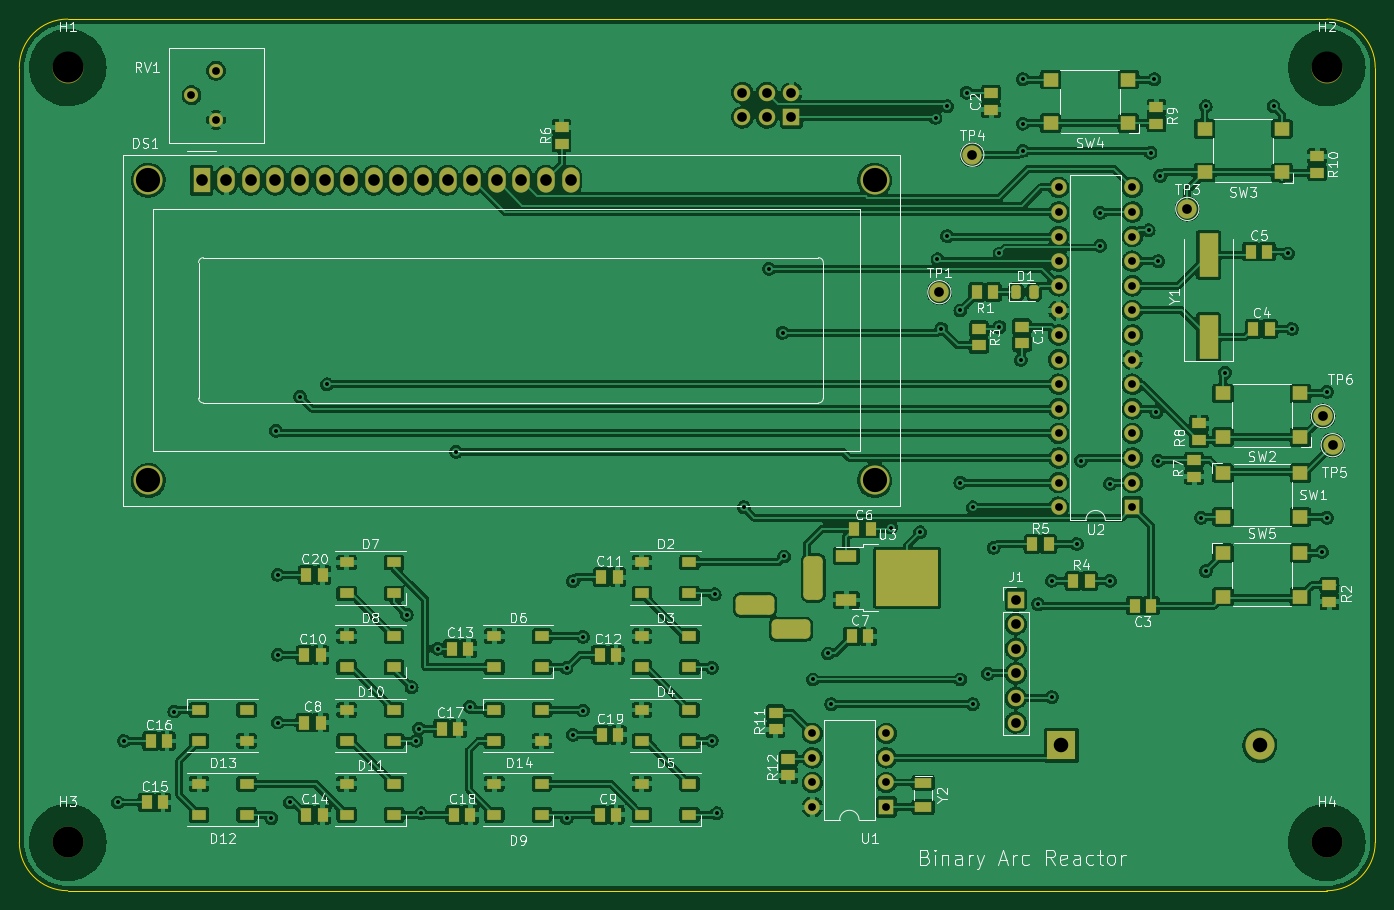
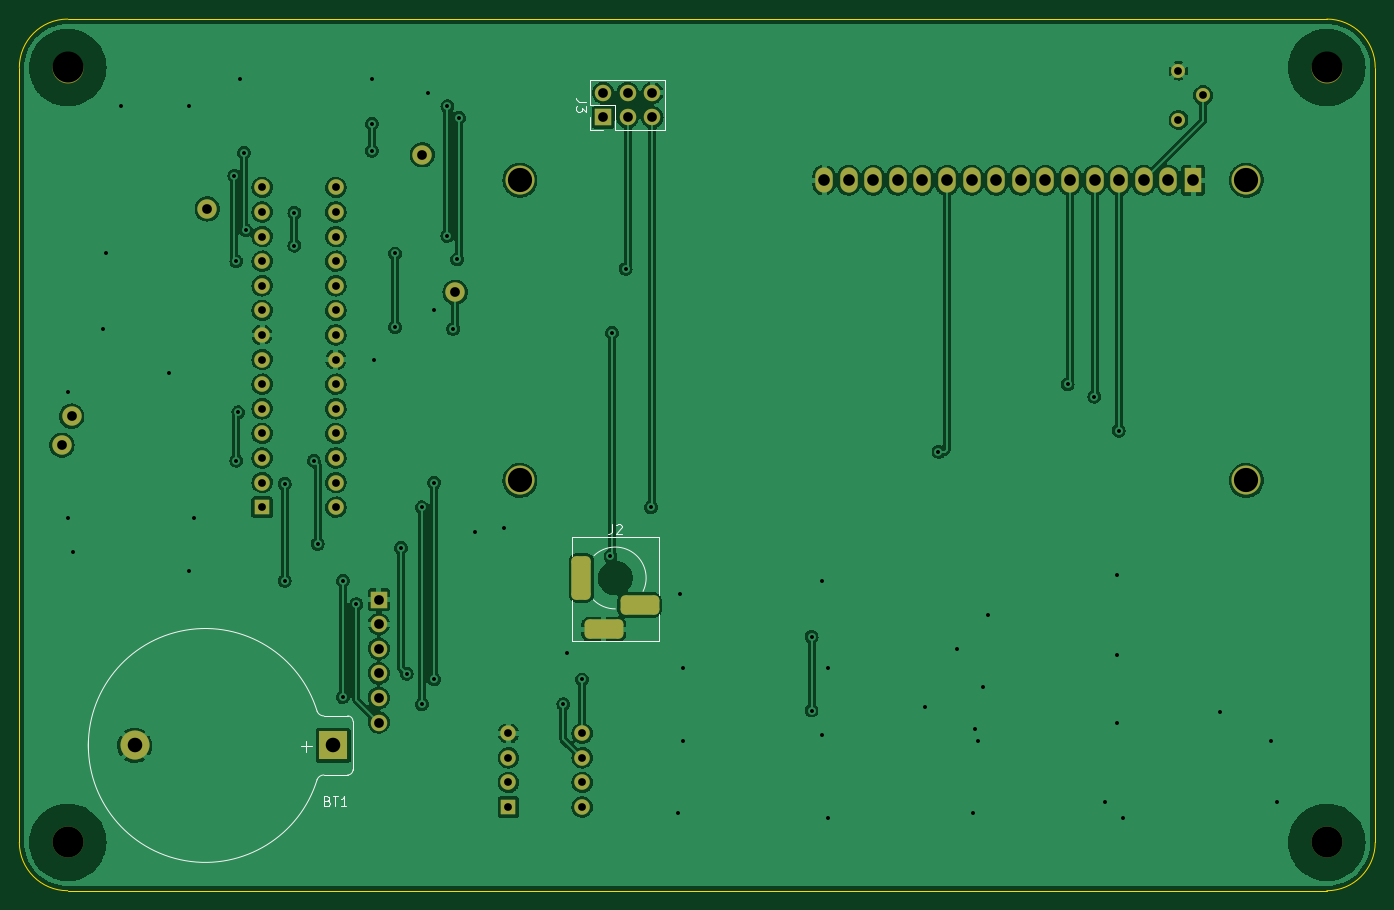
Circuit board: 10 layer files. Board 140.0 x 90.0 mm.
- bottom_copper: HPS-Rect-Clock-B_Cu.gbr (270572 bytes)
- bottom_mask: HPS-Rect-Clock-B_Mask.gbr (3915 bytes)
- paste: HPS-Rect-Clock-B_Paste.gbr (471 bytes)
- bottom_silk: HPS-Rect-Clock-B_Silkscreen.gbr (7092 bytes)
- outline: HPS-Rect-Clock-Edge_Cuts.gbr (955 bytes)
- top_copper: HPS-Rect-Clock-F_Cu.gbr (583753 bytes)
- top_mask: HPS-Rect-Clock-F_Mask.gbr (8768 bytes)
- paste: HPS-Rect-Clock-F_Paste.gbr (5918 bytes)
- top_silk: HPS-Rect-Clock-F_Silkscreen.gbr (66929 bytes)
- drill: HPS-Rect-Clock.drl (3214 bytes)

=== bottom_copper: HPS-Rect-Clock-B_Cu.gbr (270572 bytes, source omitted) ===
=== bottom_mask: HPS-Rect-Clock-B_Mask.gbr ===
%TF.GenerationSoftware,KiCad,Pcbnew,(6.0.6)*%
%TF.CreationDate,2022-07-23T16:49:30-07:00*%
%TF.ProjectId,HPS-Rect-Clock,4850532d-5265-4637-942d-436c6f636b2e,rev?*%
%TF.SameCoordinates,PX4b93a80PY8b0aba0*%
%TF.FileFunction,Soldermask,Bot*%
%TF.FilePolarity,Negative*%
%FSLAX46Y46*%
G04 Gerber Fmt 4.6, Leading zero omitted, Abs format (unit mm)*
G04 Created by KiCad (PCBNEW (6.0.6)) date 2022-07-23 16:49:30*
%MOMM*%
%LPD*%
G01*
G04 APERTURE LIST*
G04 Aperture macros list*
%AMRoundRect*
0 Rectangle with rounded corners*
0 $1 Rounding radius*
0 $2 $3 $4 $5 $6 $7 $8 $9 X,Y pos of 4 corners*
0 Add a 4 corners polygon primitive as box body*
4,1,4,$2,$3,$4,$5,$6,$7,$8,$9,$2,$3,0*
0 Add four circle primitives for the rounded corners*
1,1,$1+$1,$2,$3*
1,1,$1+$1,$4,$5*
1,1,$1+$1,$6,$7*
1,1,$1+$1,$8,$9*
0 Add four rect primitives between the rounded corners*
20,1,$1+$1,$2,$3,$4,$5,0*
20,1,$1+$1,$4,$5,$6,$7,0*
20,1,$1+$1,$6,$7,$8,$9,0*
20,1,$1+$1,$8,$9,$2,$3,0*%
G04 Aperture macros list end*
%ADD10C,3.200000*%
%ADD11C,2.000000*%
%ADD12R,1.600000X1.600000*%
%ADD13O,1.600000X1.600000*%
%ADD14R,1.700000X1.700000*%
%ADD15O,1.700000X1.700000*%
%ADD16C,1.440000*%
%ADD17C,3.000000*%
%ADD18R,1.800000X2.600000*%
%ADD19O,1.800000X2.600000*%
%ADD20R,3.000000X3.000000*%
%ADD21RoundRect,0.500000X0.500000X-1.750000X0.500000X1.750000X-0.500000X1.750000X-0.500000X-1.750000X0*%
%ADD22RoundRect,0.500000X1.500000X0.500000X-1.500000X0.500000X-1.500000X-0.500000X1.500000X-0.500000X0*%
G04 APERTURE END LIST*
D10*
%TO.C,H4*%
X135752000Y5796000D03*
%TD*%
D11*
%TO.C,TP6*%
X135352000Y49796000D03*
%TD*%
D12*
%TO.C,U2*%
X115687000Y40396000D03*
D13*
X115687000Y42936000D03*
X115687000Y45476000D03*
X115687000Y48016000D03*
X115687000Y50556000D03*
X115687000Y53096000D03*
X115687000Y55636000D03*
X115687000Y58176000D03*
X115687000Y60716000D03*
X115687000Y63256000D03*
X115687000Y65796000D03*
X115687000Y68336000D03*
X115687000Y70876000D03*
X115687000Y73416000D03*
X108067000Y73416000D03*
X108067000Y70876000D03*
X108067000Y68336000D03*
X108067000Y65796000D03*
X108067000Y63256000D03*
X108067000Y60716000D03*
X108067000Y58176000D03*
X108067000Y55636000D03*
X108067000Y53096000D03*
X108067000Y50556000D03*
X108067000Y48016000D03*
X108067000Y45476000D03*
X108067000Y42936000D03*
X108067000Y40396000D03*
%TD*%
D14*
%TO.C,J1*%
X103632000Y30861000D03*
D15*
X103632000Y28321000D03*
X103632000Y25781000D03*
X103632000Y23241000D03*
X103632000Y20701000D03*
X103632000Y18161000D03*
%TD*%
D11*
%TO.C,TP4*%
X99152000Y76796000D03*
%TD*%
D16*
%TO.C,RV1*%
X21067000Y85471000D03*
X18527000Y82931000D03*
X21067000Y80391000D03*
%TD*%
D10*
%TO.C,H2*%
X135752000Y85796000D03*
%TD*%
D11*
%TO.C,TP5*%
X136352000Y46796000D03*
%TD*%
D10*
%TO.C,H3*%
X5752000Y5796000D03*
%TD*%
D17*
%TO.C,DS1*%
X89062000Y74158500D03*
X89061480Y43157800D03*
X14062900Y43157800D03*
X14062900Y74158500D03*
D18*
X19562000Y74158500D03*
D19*
X22102000Y74158500D03*
X24642000Y74158500D03*
X27182000Y74158500D03*
X29722000Y74158500D03*
X32262000Y74158500D03*
X34802000Y74158500D03*
X37342000Y74158500D03*
X39882000Y74158500D03*
X42422000Y74158500D03*
X44962000Y74158500D03*
X47502000Y74158500D03*
X50042000Y74158500D03*
X52582000Y74158500D03*
X55122000Y74158500D03*
X57662000Y74158500D03*
%TD*%
D11*
%TO.C,TP1*%
X95752000Y62596000D03*
%TD*%
D10*
%TO.C,H1*%
X5752000Y85796000D03*
%TD*%
D12*
%TO.C,U1*%
X90262000Y9436000D03*
D13*
X90262000Y11976000D03*
X90262000Y14516000D03*
X90262000Y17056000D03*
X82642000Y17056000D03*
X82642000Y14516000D03*
X82642000Y11976000D03*
X82642000Y9436000D03*
%TD*%
D11*
%TO.C,TP3*%
X121352000Y71196000D03*
%TD*%
D20*
%TO.C,BT1*%
X108352000Y15796000D03*
D17*
X128842000Y15796000D03*
%TD*%
D21*
%TO.C,J2*%
X82717000Y33096000D03*
D22*
X80417000Y27796000D03*
X76717000Y30296000D03*
%TD*%
D14*
%TO.C,J3*%
X80477000Y80646000D03*
D15*
X80477000Y83186000D03*
X77937000Y80646000D03*
X77937000Y83186000D03*
X75397000Y80646000D03*
X75397000Y83186000D03*
%TD*%
M02*

=== paste: HPS-Rect-Clock-B_Paste.gbr ===
%TF.GenerationSoftware,KiCad,Pcbnew,(6.0.6)*%
%TF.CreationDate,2022-07-23T16:49:30-07:00*%
%TF.ProjectId,HPS-Rect-Clock,4850532d-5265-4637-942d-436c6f636b2e,rev?*%
%TF.SameCoordinates,PX4b93a80PY8b0aba0*%
%TF.FileFunction,Paste,Bot*%
%TF.FilePolarity,Positive*%
%FSLAX46Y46*%
G04 Gerber Fmt 4.6, Leading zero omitted, Abs format (unit mm)*
G04 Created by KiCad (PCBNEW (6.0.6)) date 2022-07-23 16:49:30*
%MOMM*%
%LPD*%
G01*
G04 APERTURE LIST*
G04 APERTURE END LIST*
M02*

=== bottom_silk: HPS-Rect-Clock-B_Silkscreen.gbr (7092 bytes, source omitted) ===
=== outline: HPS-Rect-Clock-Edge_Cuts.gbr ===
%TF.GenerationSoftware,KiCad,Pcbnew,(6.0.6)*%
%TF.CreationDate,2022-07-23T16:49:30-07:00*%
%TF.ProjectId,HPS-Rect-Clock,4850532d-5265-4637-942d-436c6f636b2e,rev?*%
%TF.SameCoordinates,PX4b93a80PY8b0aba0*%
%TF.FileFunction,Profile,NP*%
%FSLAX46Y46*%
G04 Gerber Fmt 4.6, Leading zero omitted, Abs format (unit mm)*
G04 Created by KiCad (PCBNEW (6.0.6)) date 2022-07-23 16:49:30*
%MOMM*%
%LPD*%
G01*
G04 APERTURE LIST*
%TA.AperFunction,Profile*%
%ADD10C,0.050000*%
%TD*%
G04 APERTURE END LIST*
D10*
X140752000Y85796000D02*
X140752000Y5796000D01*
X752000Y85796000D02*
X752000Y5796000D01*
X5752000Y90796000D02*
G75*
G03*
X752000Y85796000I0J-5000000D01*
G01*
X752000Y5796000D02*
G75*
G03*
X5752000Y796000I5000000J0D01*
G01*
X135752000Y796000D02*
G75*
G03*
X140752000Y5796000I0J5000000D01*
G01*
X135752000Y90796000D02*
X5752000Y90796000D01*
X140752000Y85796000D02*
G75*
G03*
X135752000Y90796000I-5000000J0D01*
G01*
X135752000Y796000D02*
X5752000Y796000D01*
M02*

=== top_copper: HPS-Rect-Clock-F_Cu.gbr (583753 bytes, source omitted) ===
=== top_mask: HPS-Rect-Clock-F_Mask.gbr (8768 bytes, source omitted) ===
=== paste: HPS-Rect-Clock-F_Paste.gbr ===
%TF.GenerationSoftware,KiCad,Pcbnew,(6.0.6)*%
%TF.CreationDate,2022-07-23T16:49:30-07:00*%
%TF.ProjectId,HPS-Rect-Clock,4850532d-5265-4637-942d-436c6f636b2e,rev?*%
%TF.SameCoordinates,PX4b93a80PY8b0aba0*%
%TF.FileFunction,Paste,Top*%
%TF.FilePolarity,Positive*%
%FSLAX46Y46*%
G04 Gerber Fmt 4.6, Leading zero omitted, Abs format (unit mm)*
G04 Created by KiCad (PCBNEW (6.0.6)) date 2022-07-23 16:49:30*
%MOMM*%
%LPD*%
G01*
G04 APERTURE LIST*
G04 Aperture macros list*
%AMRoundRect*
0 Rectangle with rounded corners*
0 $1 Rounding radius*
0 $2 $3 $4 $5 $6 $7 $8 $9 X,Y pos of 4 corners*
0 Add a 4 corners polygon primitive as box body*
4,1,4,$2,$3,$4,$5,$6,$7,$8,$9,$2,$3,0*
0 Add four circle primitives for the rounded corners*
1,1,$1+$1,$2,$3*
1,1,$1+$1,$4,$5*
1,1,$1+$1,$6,$7*
1,1,$1+$1,$8,$9*
0 Add four rect primitives between the rounded corners*
20,1,$1+$1,$2,$3,$4,$5,0*
20,1,$1+$1,$4,$5,$6,$7,0*
20,1,$1+$1,$6,$7,$8,$9,0*
20,1,$1+$1,$8,$9,$2,$3,0*%
G04 Aperture macros list end*
%ADD10R,1.400000X1.150000*%
%ADD11R,1.600000X1.400000*%
%ADD12R,1.150000X1.400000*%
%ADD13R,1.500000X1.000000*%
%ADD14R,2.000000X4.500000*%
%ADD15R,1.800000X1.000000*%
%ADD16R,3.050000X2.750000*%
%ADD17R,2.200000X1.200000*%
%ADD18RoundRect,0.243750X-0.243750X-0.456250X0.243750X-0.456250X0.243750X0.456250X-0.243750X0.456250X0*%
G04 APERTURE END LIST*
D10*
%TO.C,R2*%
X136017000Y30646000D03*
X136017000Y32346000D03*
%TD*%
%TO.C,R11*%
X78842000Y17466000D03*
X78842000Y19166000D03*
%TD*%
D11*
%TO.C,SW1*%
X125032000Y43906000D03*
X133032000Y43906000D03*
X125032000Y39406000D03*
X133032000Y39406000D03*
%TD*%
D10*
%TO.C,R3*%
X99822000Y58801000D03*
X99822000Y57101000D03*
%TD*%
D12*
%TO.C,R4*%
X109552000Y32766000D03*
X111252000Y32766000D03*
%TD*%
%TO.C,C20*%
X30392000Y33401000D03*
X32092000Y33401000D03*
%TD*%
%TO.C,C13*%
X45417000Y25781000D03*
X47117000Y25781000D03*
%TD*%
D11*
%TO.C,SW3*%
X131127000Y74966000D03*
X123127000Y74966000D03*
X131127000Y79466000D03*
X123127000Y79466000D03*
%TD*%
D13*
%TO.C,D2*%
X69932000Y31496000D03*
X69932000Y34696000D03*
X65032000Y34696000D03*
X65032000Y31496000D03*
%TD*%
D11*
%TO.C,SW2*%
X133032000Y47661000D03*
X125032000Y47661000D03*
X133032000Y52161000D03*
X125032000Y52161000D03*
%TD*%
D10*
%TO.C,R9*%
X118152000Y81696000D03*
X118152000Y79996000D03*
%TD*%
D12*
%TO.C,C11*%
X60837000Y33176000D03*
X62537000Y33176000D03*
%TD*%
%TO.C,R5*%
X105322000Y36576000D03*
X107022000Y36576000D03*
%TD*%
%TO.C,C4*%
X128152000Y58796000D03*
X129852000Y58796000D03*
%TD*%
D13*
%TO.C,D7*%
X39452000Y31496000D03*
X39452000Y34696000D03*
X34552000Y34696000D03*
X34552000Y31496000D03*
%TD*%
%TO.C,D8*%
X39452000Y23876000D03*
X39452000Y27076000D03*
X34552000Y27076000D03*
X34552000Y23876000D03*
%TD*%
D12*
%TO.C,R1*%
X101307000Y62611000D03*
X99607000Y62611000D03*
%TD*%
D10*
%TO.C,R8*%
X122552000Y49046000D03*
X122552000Y47346000D03*
%TD*%
D12*
%TO.C,C3*%
X117602000Y30226000D03*
X115902000Y30226000D03*
%TD*%
%TO.C,C6*%
X88647000Y38176000D03*
X86947000Y38176000D03*
%TD*%
%TO.C,C8*%
X30177000Y18161000D03*
X31877000Y18161000D03*
%TD*%
D10*
%TO.C,R12*%
X80152000Y12696000D03*
X80152000Y14396000D03*
%TD*%
D11*
%TO.C,SW5*%
X125032000Y35651000D03*
X133032000Y35651000D03*
X125032000Y31151000D03*
X133032000Y31151000D03*
%TD*%
D13*
%TO.C,D11*%
X39452000Y8636000D03*
X39452000Y11836000D03*
X34552000Y11836000D03*
X34552000Y8636000D03*
%TD*%
%TO.C,D10*%
X39452000Y16256000D03*
X39452000Y19456000D03*
X34552000Y19456000D03*
X34552000Y16256000D03*
%TD*%
D10*
%TO.C,R10*%
X134752000Y76646000D03*
X134752000Y74946000D03*
%TD*%
D13*
%TO.C,D12*%
X24212000Y8636000D03*
X24212000Y11836000D03*
X19312000Y11836000D03*
X19312000Y8636000D03*
%TD*%
D12*
%TO.C,C9*%
X60657000Y8636000D03*
X62357000Y8636000D03*
%TD*%
D14*
%TO.C,Y1*%
X123552000Y57946000D03*
X123552000Y66446000D03*
%TD*%
D11*
%TO.C,SW4*%
X115252000Y80046000D03*
X107252000Y80046000D03*
X115252000Y84546000D03*
X107252000Y84546000D03*
%TD*%
D15*
%TO.C,Y2*%
X94082000Y11946000D03*
X94082000Y9446000D03*
%TD*%
D12*
%TO.C,C19*%
X60872000Y16891000D03*
X62572000Y16891000D03*
%TD*%
%TO.C,C16*%
X14302000Y16256000D03*
X16002000Y16256000D03*
%TD*%
%TO.C,C14*%
X30392000Y8636000D03*
X32092000Y8636000D03*
%TD*%
D13*
%TO.C,D13*%
X19312000Y19456000D03*
X19312000Y16256000D03*
X24212000Y16256000D03*
X24212000Y19456000D03*
%TD*%
D12*
%TO.C,C17*%
X44362000Y17526000D03*
X46062000Y17526000D03*
%TD*%
D13*
%TO.C,D5*%
X69932000Y8636000D03*
X69932000Y11836000D03*
X65032000Y11836000D03*
X65032000Y8636000D03*
%TD*%
D16*
%TO.C,U3*%
X94112000Y34621000D03*
X90762000Y34621000D03*
X94112000Y31571000D03*
X90762000Y31571000D03*
D17*
X86137000Y35376000D03*
X86137000Y30816000D03*
%TD*%
D13*
%TO.C,D4*%
X69932000Y16256000D03*
X69932000Y19456000D03*
X65032000Y19456000D03*
X65032000Y16256000D03*
%TD*%
%TO.C,D14*%
X49792000Y19456000D03*
X49792000Y16256000D03*
X54692000Y16256000D03*
X54692000Y19456000D03*
%TD*%
D10*
%TO.C,R6*%
X56752000Y77946000D03*
X56752000Y79646000D03*
%TD*%
D13*
%TO.C,D9*%
X54692000Y8636000D03*
X54692000Y11836000D03*
X49792000Y11836000D03*
X49792000Y8636000D03*
%TD*%
D18*
%TO.C,D1*%
X103662000Y62611000D03*
X105537000Y62611000D03*
%TD*%
D12*
%TO.C,C12*%
X60657000Y25146000D03*
X62357000Y25146000D03*
%TD*%
D10*
%TO.C,R7*%
X122047000Y43561000D03*
X122047000Y45261000D03*
%TD*%
%TO.C,C2*%
X101092000Y81446000D03*
X101092000Y83146000D03*
%TD*%
D12*
%TO.C,C7*%
X86692000Y27051000D03*
X88392000Y27051000D03*
%TD*%
D13*
%TO.C,D3*%
X69932000Y23876000D03*
X69932000Y27076000D03*
X65032000Y27076000D03*
X65032000Y23876000D03*
%TD*%
%TO.C,D6*%
X54692000Y23876000D03*
X54692000Y27076000D03*
X49792000Y27076000D03*
X49792000Y23876000D03*
%TD*%
D12*
%TO.C,C15*%
X13882000Y9906000D03*
X15582000Y9906000D03*
%TD*%
%TO.C,C10*%
X30177000Y25146000D03*
X31877000Y25146000D03*
%TD*%
D10*
%TO.C,C1*%
X104267000Y59016000D03*
X104267000Y57316000D03*
%TD*%
D12*
%TO.C,C18*%
X45632000Y8636000D03*
X47332000Y8636000D03*
%TD*%
%TO.C,C5*%
X127902000Y66796000D03*
X129602000Y66796000D03*
%TD*%
M02*

=== top_silk: HPS-Rect-Clock-F_Silkscreen.gbr (66929 bytes, source omitted) ===
=== drill: HPS-Rect-Clock.drl ===
M48
; DRILL file {KiCad (6.0.6)} date Sat Jul 23 16:49:50 2022
; FORMAT={-:-/ absolute / inch / decimal}
; #@! TF.CreationDate,2022-07-23T16:49:50-07:00
; #@! TF.GenerationSoftware,Kicad,Pcbnew,(6.0.6)
; #@! TF.FileFunction,MixedPlating,1,2
FMAT,2
INCH
; #@! TA.AperFunction,Plated,PTH,ViaDrill
T1C0.0160
; #@! TA.AperFunction,Plated,PTH,ComponentDrill
T2C0.0315
; #@! TA.AperFunction,Plated,PTH,ComponentDrill
T3C0.0394
; #@! TA.AperFunction,Plated,PTH,ComponentDrill
T4C0.0472
; #@! TA.AperFunction,Plated,PTH,ComponentDrill
T5C0.0591
; #@! TA.AperFunction,Plated,PTH,ComponentDrill
T6C0.0984
; #@! TA.AperFunction,NonPlated,NPTH,ComponentDrill
T7C0.1260
%
G90
G05
T1
X0.43Y0.39
X0.455Y0.64
X0.6595Y0.7597
X1.0532Y0.3266
X1.0729Y1.9014
X1.08Y1.315
X1.08Y0.99
X1.08Y0.715
X1.13Y0.39
X1.1713Y2.0392
X1.28Y2.09
X1.6044Y1.1534
X1.6241Y0.8581
X1.6438Y0.6416
X1.655Y0.69
X1.6635Y0.3463
X1.73Y1.015
X1.805Y1.815
X1.8603Y0.7794
X2.254Y0.9369
X2.254Y0.3266
X2.28Y1.29
X2.28Y0.665
X2.3209Y1.0628
X2.3209Y0.7636
X2.8446Y0.9369
X2.8446Y0.6416
X2.8564Y1.2361
X2.8643Y0.3463
X2.9745Y1.5904
X3.0769Y2.5589
X3.132Y2.2991
X3.1385Y1.3901
X3.255Y0.89
X3.317Y0.9959
X3.33Y0.79
X3.5729Y1.5077
X3.691Y1.488
X3.754Y3.1731
X3.7619Y2.5983
X3.7776Y2.3148
X3.8013Y3.2203
X3.8013Y2.6928
X3.855Y2.39
X3.855Y1.69
X3.855Y0.89
X3.88Y3.2754
X3.905Y1.59
X3.905Y0.79
X3.9666Y0.9132
X3.9902Y1.425
X4.0139Y2.6219
X4.0139Y2.3227
X4.1005Y2.1888
X4.1083Y3.3306
X4.1083Y3.1494
X4.1083Y3.0392
X4.1713Y1.1967
X4.2265Y1.2912
X4.2265Y0.8187
X4.3288Y1.4408
X4.3446Y1.7794
X4.4233Y2.7872
X4.4233Y2.6534
X4.4627Y1.6849
X4.4627Y1.2912
X4.6202Y2.7164
X4.628Y3.0313
X4.6438Y3.3306
X4.6517Y1.9762
X4.6595Y2.5904
X4.6595Y1.7794
X4.6674Y2.9369
X4.8328Y1.5471
X4.8524Y3.2203
X4.8524Y1.3306
X4.9312Y2.1376
X5.128Y3.2203
X5.1871Y2.6219
X5.2028Y2.3148
X5.3249Y1.4093
X5.3446Y2.0589
X5.3446Y1.5471
T2
X0.7294Y3.265
X0.8294Y3.365
X0.8294Y3.165
X3.2536Y0.6715
X3.2536Y0.5715
X3.2536Y0.4715
X3.2536Y0.3715
X3.5536Y0.6715
X3.5536Y0.5715
X3.5536Y0.4715
X3.5536Y0.3715
X4.2546Y2.8904
X4.2546Y2.7904
X4.2546Y2.6904
X4.2546Y2.5904
X4.2546Y2.4904
X4.2546Y2.3904
X4.2546Y2.2904
X4.2546Y2.1904
X4.2546Y2.0904
X4.2546Y1.9904
X4.2546Y1.8904
X4.2546Y1.7904
X4.2546Y1.6904
X4.2546Y1.5904
X4.5546Y2.8904
X4.5546Y2.7904
X4.5546Y2.6904
X4.5546Y2.5904
X4.5546Y2.4904
X4.5546Y2.3904
X4.5546Y2.2904
X4.5546Y2.1904
X4.5546Y2.0904
X4.5546Y1.9904
X4.5546Y1.8904
X4.5546Y1.7904
X4.5546Y1.6904
X4.5546Y1.5904
T3
X2.9684Y3.275
X2.9684Y3.175
X3.0684Y3.275
X3.0684Y3.175
X3.1684Y3.275
X3.1684Y3.175
X3.7698Y2.4644
X3.9036Y3.0235
X4.08Y1.215
X4.08Y1.115
X4.08Y1.015
X4.08Y0.915
X4.08Y0.815
X4.08Y0.715
X4.7776Y2.803
X5.3288Y1.9605
X5.3682Y1.8424
T4
X0.7702Y2.9196
X0.8702Y2.9196
X0.9702Y2.9196
X1.0702Y2.9196
X1.1702Y2.9196
X1.2702Y2.9196
X1.3702Y2.9196
X1.4702Y2.9196
X1.5702Y2.9196
X1.6702Y2.9196
X1.7702Y2.9196
X1.8702Y2.9196
X1.9702Y2.9196
X2.0702Y2.9196
X2.1702Y2.9196
X2.2702Y2.9196
T5
X4.2658Y0.6219
X5.0725Y0.6219
T6
X0.5537Y2.9196
X0.5537Y1.6991
X3.5064Y1.6991
X3.5064Y2.9196
T7
X0.2265Y3.3778
X0.2265Y0.2282
X5.3446Y3.3778
X5.3446Y0.2282
T3
G00X3.0597Y1.1928
M15
G01X2.981Y1.1928
M16
G05
G00X3.2054Y1.0943
M15
G01X3.1267Y1.0943
M16
G05
G00X3.2566Y1.2538
M15
G01X3.2566Y1.3522
M16
G05
T0
M30

